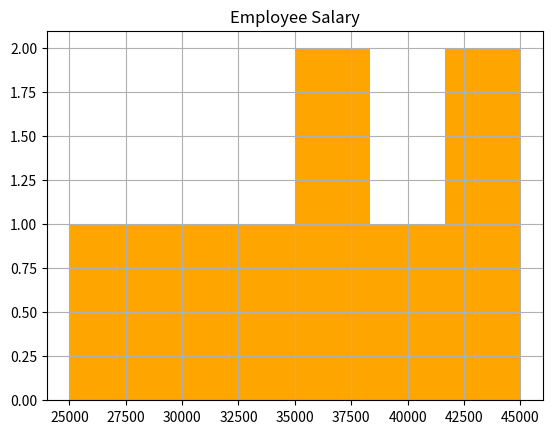

Write Python code to recreate this figure.
import matplotlib.pyplot as plt

salary = [25000,30000,32000,35000,40000,45000,38000,42000]

plt.hist(salary,
         bins=6,
         color="orange")

plt.grid(True)

plt.title("Employee Salary")
plt.show()
